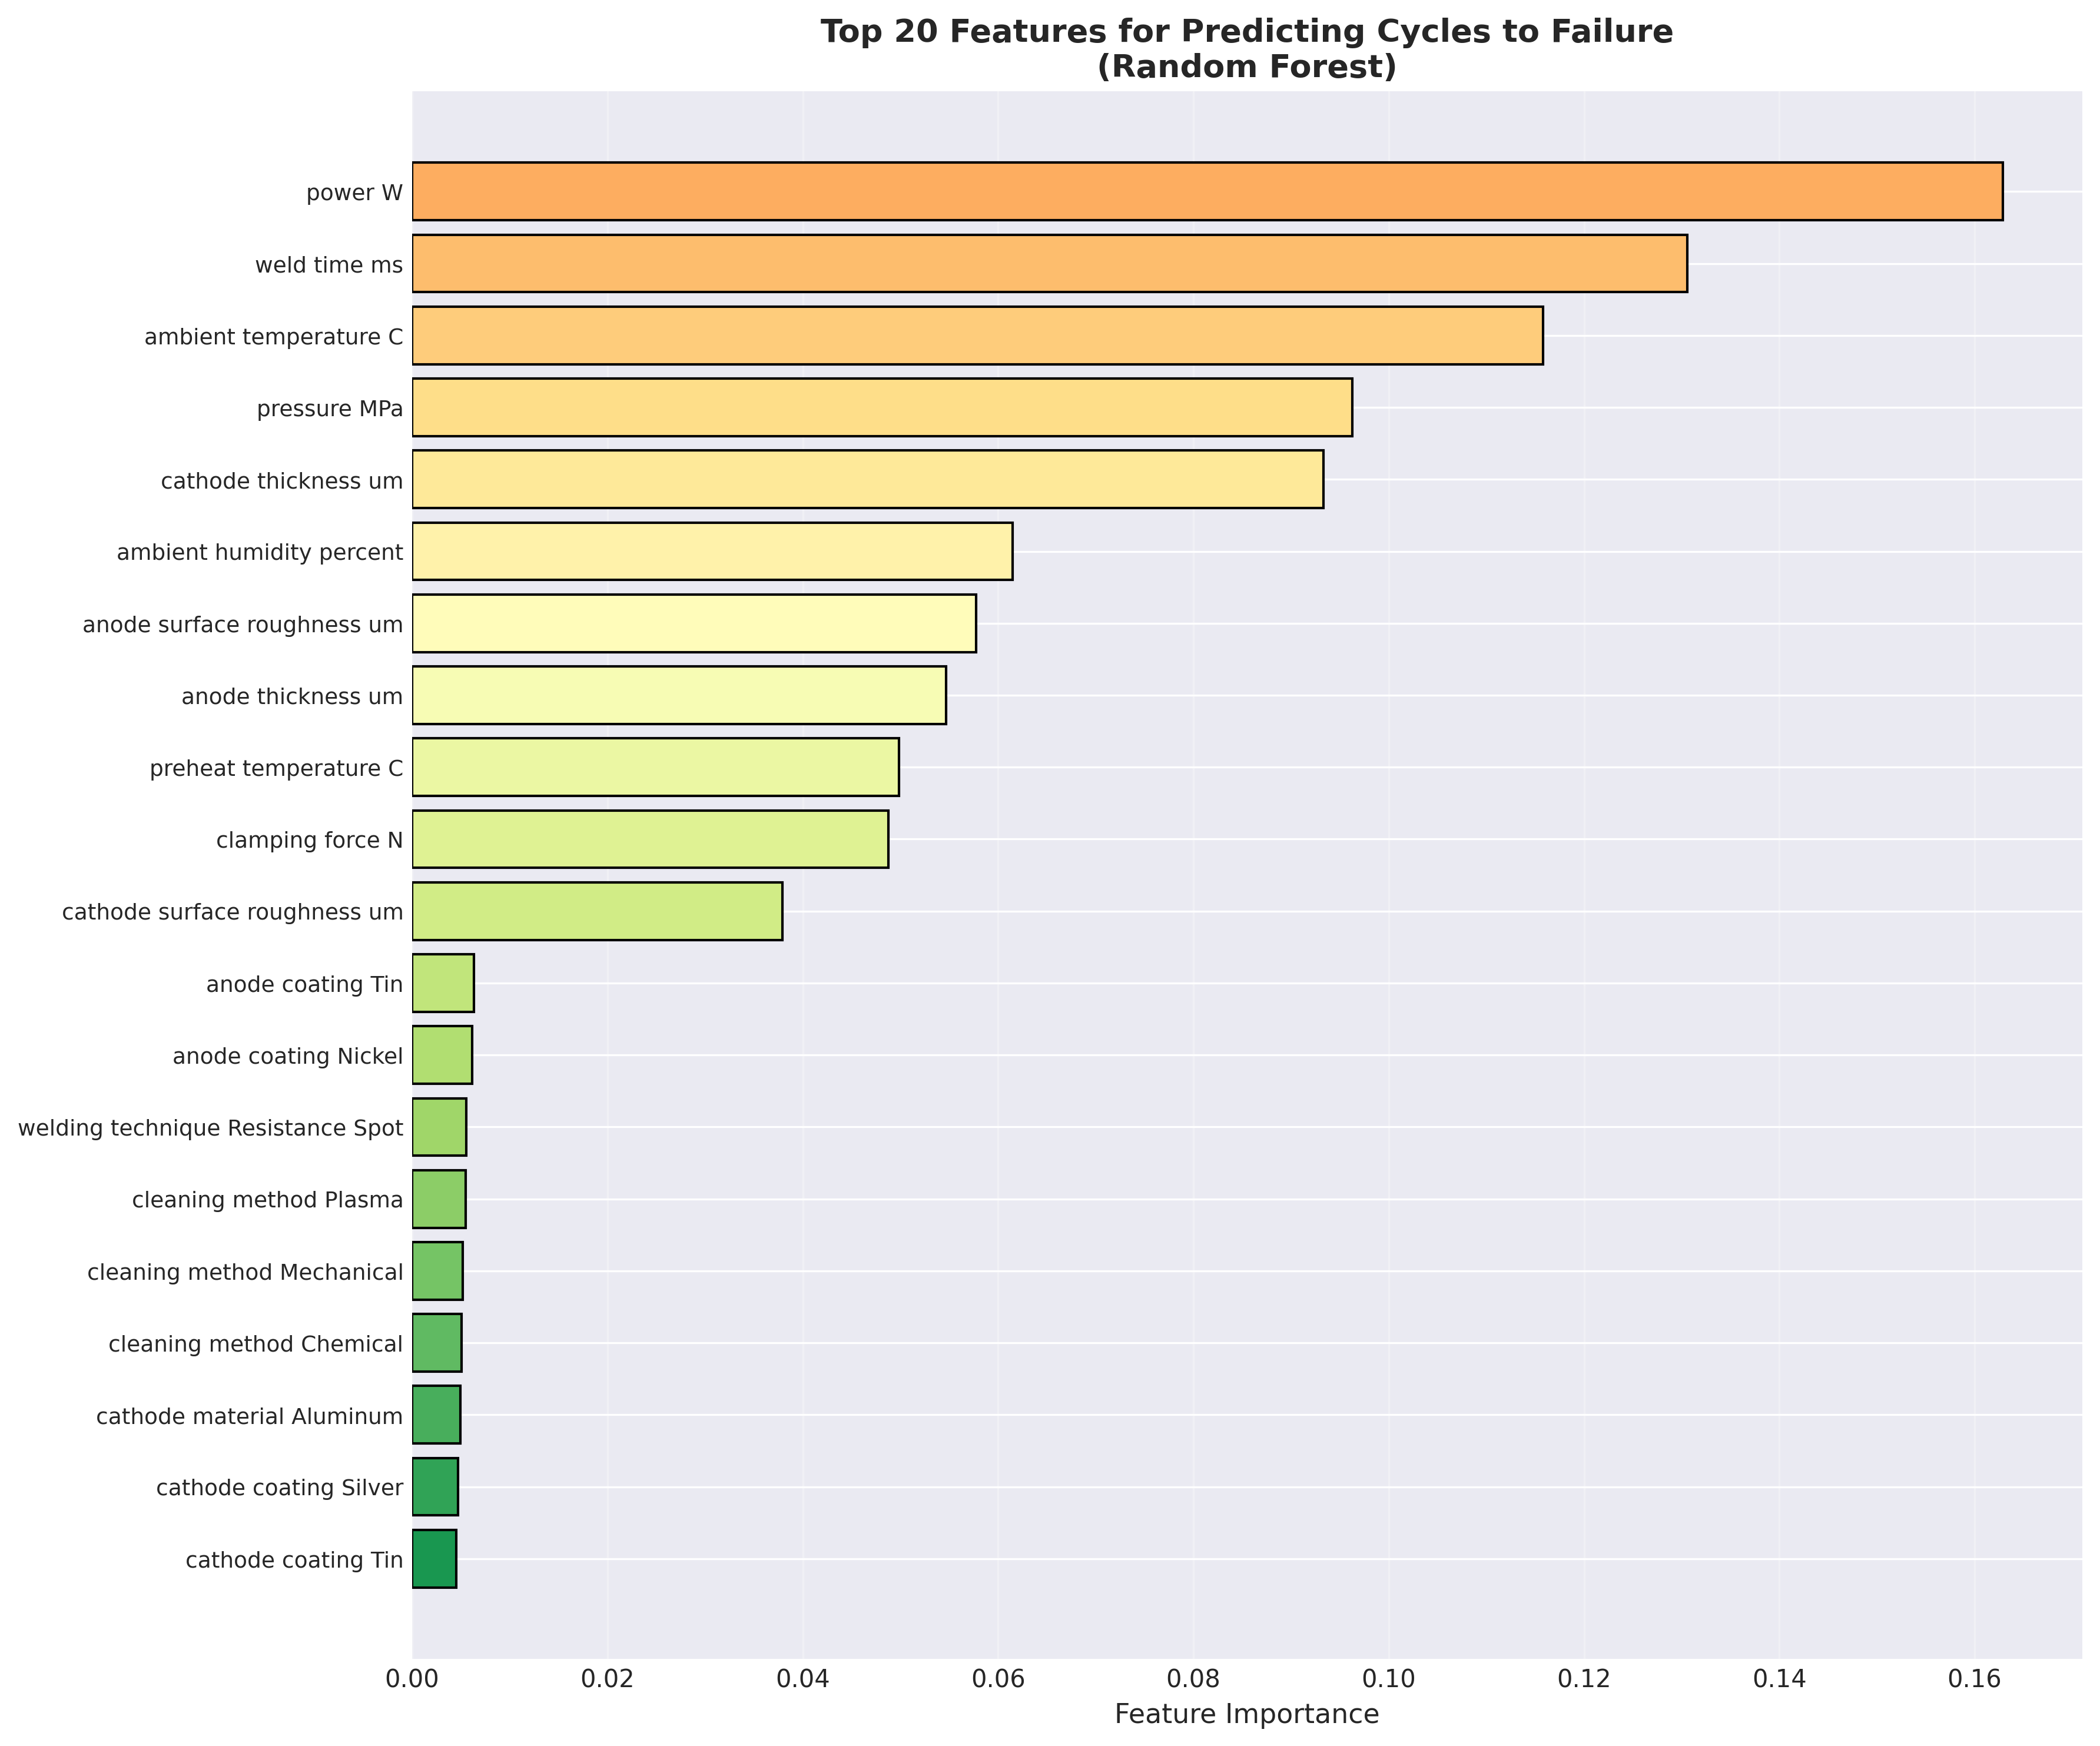

The table this chart was drawn from, first rows:
feature, importance
power_W, 0.1629
weld_time_ms, 0.1306
ambient_temperature_C, 0.1158
pressure_MPa, 0.09628
cathode_thickness_um, 0.09335
ambient_humidity_percent, 0.06146
anode_surface_roughness_um, 0.05777
anode_thickness_um, 0.05466
preheat_temperature_C, 0.04985
clamping_force_N, 0.04874
cathode_surface_roughness_um, 0.0379
anode_coating_Tin, 0.006302
anode_coating_Nickel, 0.00617
welding_technique_Resistance_Spot, 0.005547
cleaning_method_Plasma, 0.005455
cleaning_method_Mechanical, 0.005167
cleaning_method_Chemical, 0.005075
cathode_material_Aluminum, 0.004962
cathode_coating_Silver, 0.004691
cathode_coating_Tin, 0.004528
cathode_material_Copper, 0.004438
anode_material_Aluminum, 0.004327
cathode_coating_Oxide, 0.004294
anode_material_Nickel, 0.004149
anode_material_Copper, 0.004103
cathode_coating_Nickel, 0.003638
anode_coating_Silver, 0.003622
cathode_material_Nickel, 0.003397
anode_coating_Oxide, 0.003008
welding_technique_Friction_Stir, 0.002697
anode_material_Steel_304, 0.002354
welding_technique_Ultrasonic, 0.002192
welding_technique_Laser, 0.000612
